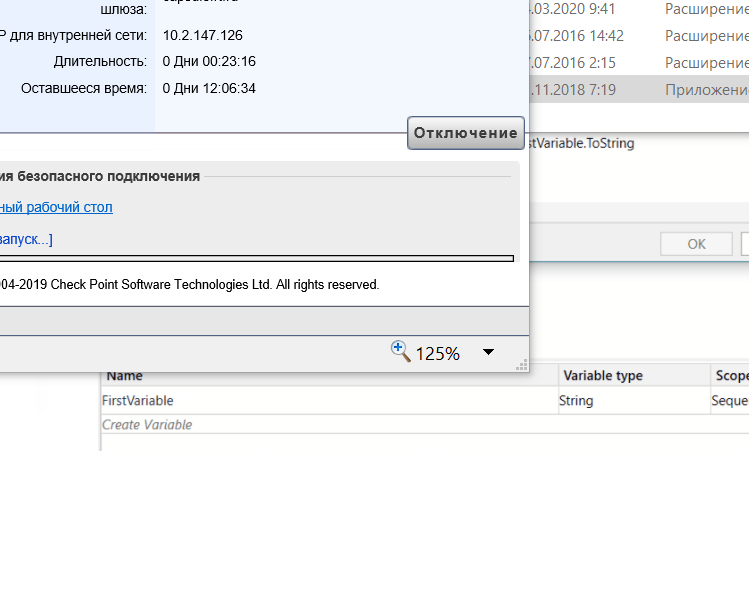
Task: Пустой процесс
Workflow: Main

Step 1: Attach Browser 'SSLNetwor Page' in window 'SSL Network Extender'

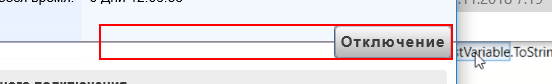
Step 2: Find Element 'TD' on the table cell

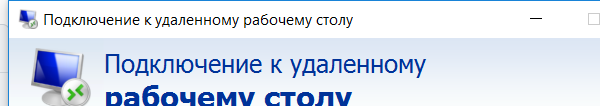
Step 3: Open Application 'mstsc.exe Подключение' on the dialog in window 'Подключение к удаленному рабочему столу' (mstsc.exe)

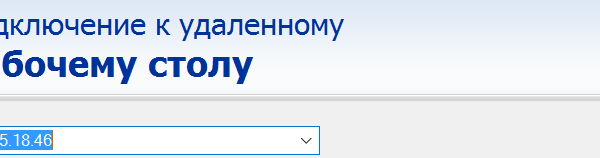
Step 4: Attach Window '          Dialog' on the dialog in window 'Подключение к удаленному рабочему столу' (mstsc.exe)

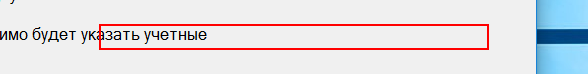
Step 5: type [server_ip.Username]

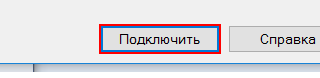
Step 6: click in window 'Подключение к удаленному рабочему столу' (mstsc.exe)

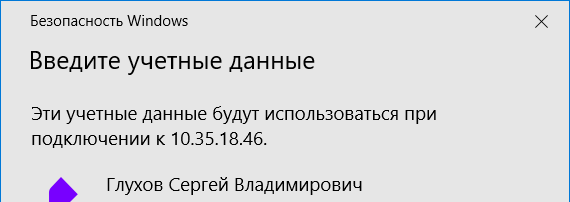
Step 7: Attach Window 'credentialuibroker.exe ...' on the element in window 'Безопасность Windows' (credentialuibroker.exe)

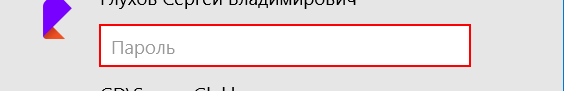
Step 8: type [credentials.Password] into 'editable text  Пароль' in window 'Безопасность Windows' (credentialuibroker.exe)

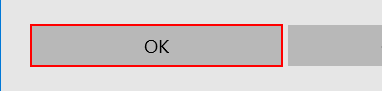
Step 9: click on 'push button  ОК' in window 'Безопасность Windows' (credentialuibroker.exe)

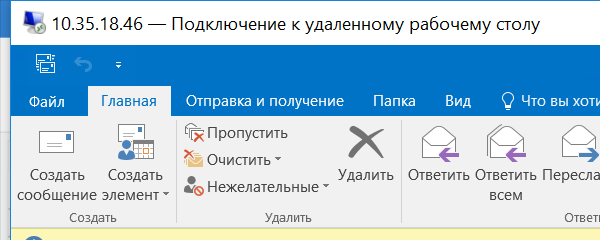
Step 10: Attach Window 'BBar Bbarwindo' on the element in window '[number redacted] - Подключение к удаленному рабочему столу' (mstsc.exe)

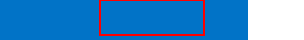
Step 11: click on the toolbar

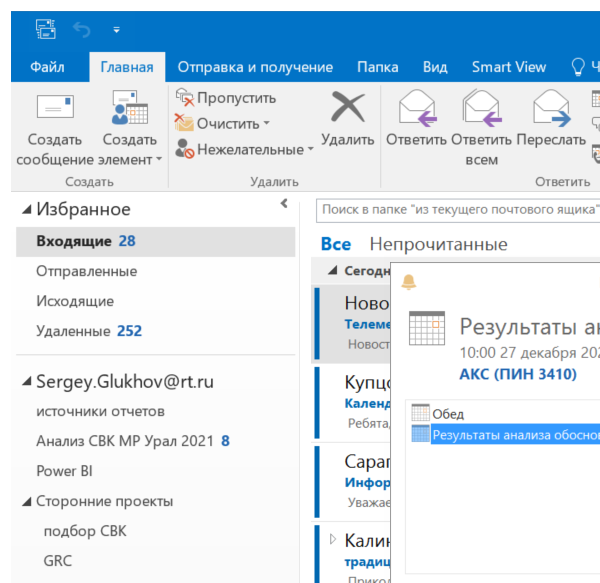
Step 12 [else]: Open Application 'outlook.exe Входящие' on the element in window 'Входящие - [email redacted] - Outlook' (outlook.exe)